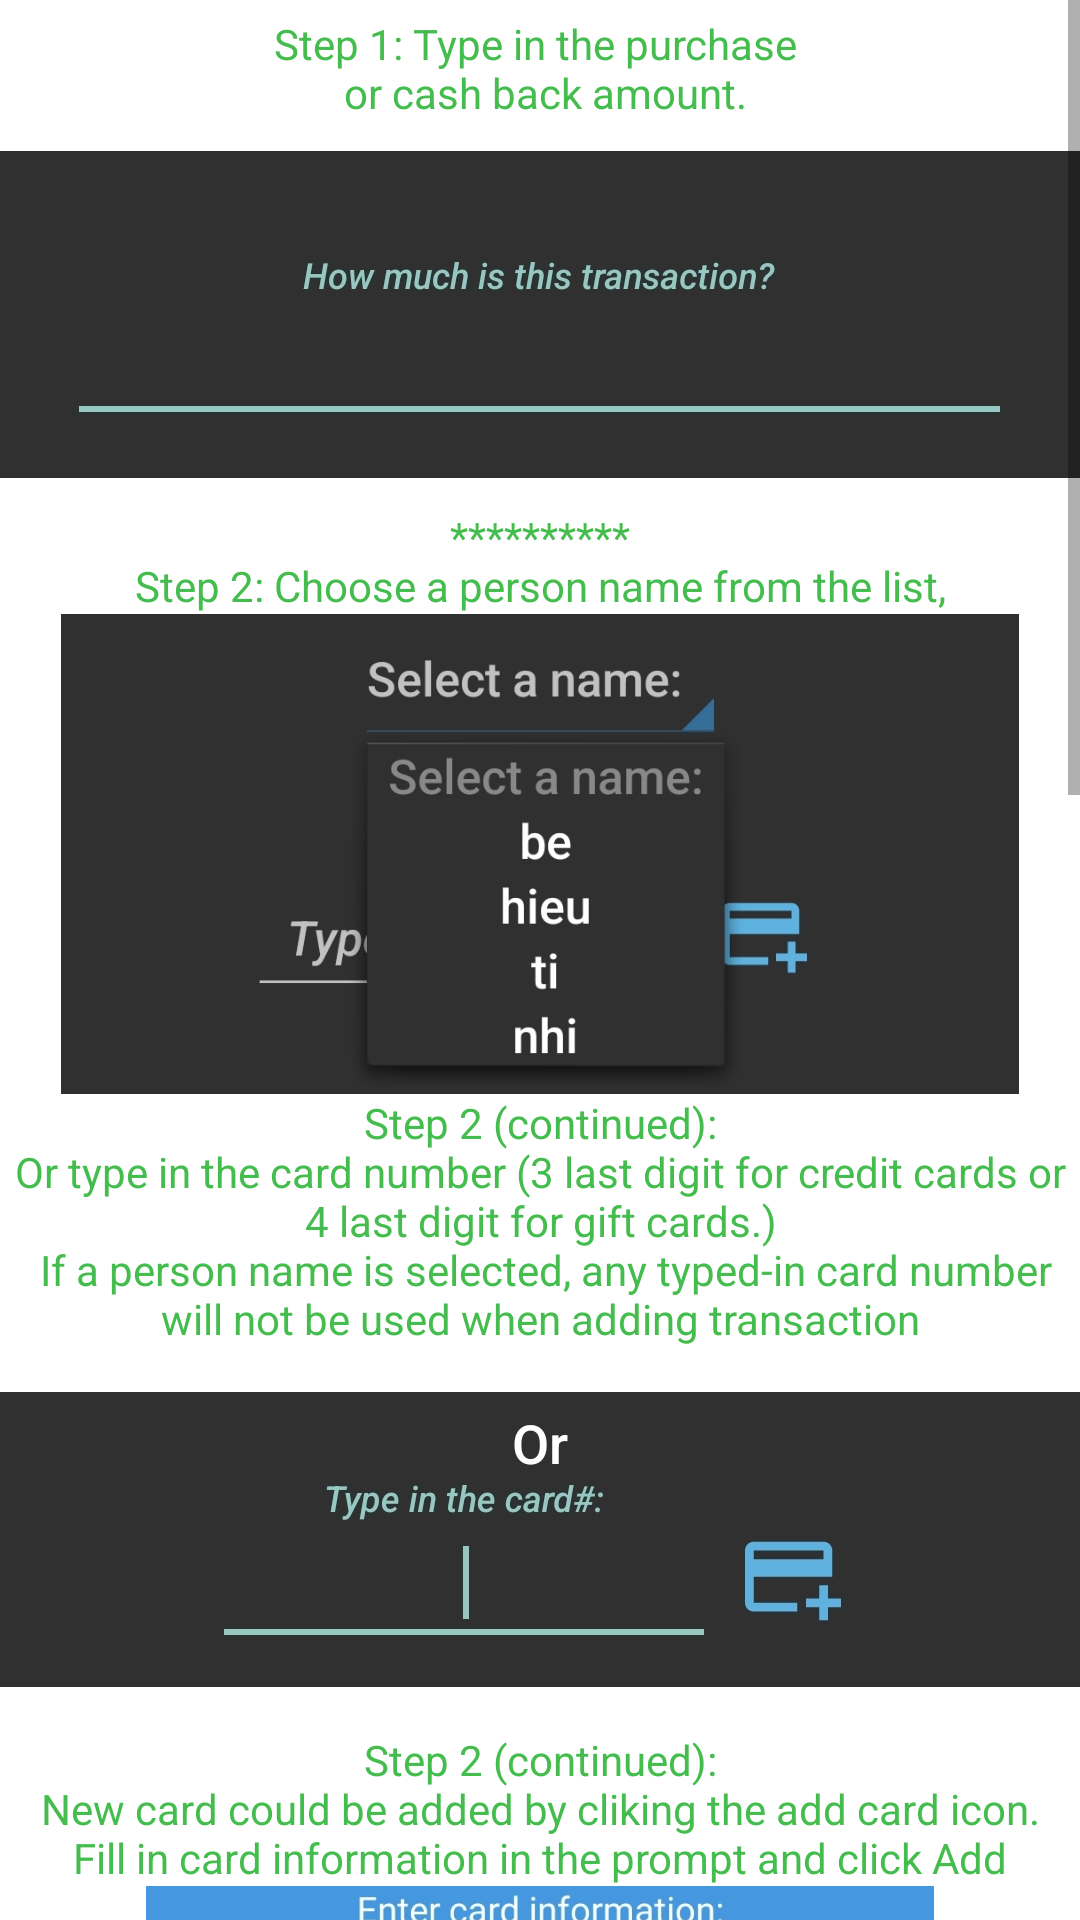

This screen was rendered from an Android layout file. Write that file and the resources it references.
<!-- AndroidManifest.xml: application theme Base.Theme.TKCTv2 -->
<!-- res/layout/add_help.xml -->
<?xml version="1.0" encoding="utf-8"?>
<androidx.constraintlayout.widget.ConstraintLayout xmlns:android="http://schemas.android.com/apk/res/android"
    xmlns:app="http://schemas.android.com/apk/res-auto"
    android:id="@+id/add_help_layout"
    android:layout_width="match_parent"
    android:layout_height="match_parent"
    android:orientation="vertical">

    <ScrollView
        android:layout_width="match_parent"
        android:layout_height="match_parent">

        <LinearLayout
            android:layout_width="match_parent"
            android:layout_height="wrap_content"
            android:orientation="vertical">

            <TextView
                android:layout_width="match_parent"
                android:layout_height="wrap_content"
                android:layout_marginTop="5dp"
                android:gravity="center"
                android:text="@string/add_help_1"
                android:textColor="@color/green" />

            <ImageView
                android:layout_width="match_parent"
                android:layout_height="129dp"
                app:srcCompat="@drawable/add_help_1" />

            <TextView
                android:layout_width="match_parent"
                android:layout_height="wrap_content"
                android:gravity="center"
                android:text="@string/add_help_2"
                android:textColor="@color/green" />

            <ImageView
                android:layout_width="match_parent"
                android:layout_height="160dp"
                app:srcCompat="@drawable/add_help_2" />

            <TextView
                android:layout_width="match_parent"
                android:layout_height="wrap_content"
                android:gravity="center"
                android:text="@string/add_help_2_continued"
                android:textColor="@color/green" />

            <ImageView
                android:layout_width="match_parent"
                android:layout_height="128dp"
                app:srcCompat="@drawable/add_help_3" />

            <TextView
                android:layout_width="match_parent"
                android:layout_height="wrap_content"
                android:gravity="center"
                android:text="@string/add_help_2_continued_2"
                android:textColor="@color/green" />

            <ImageView
                android:layout_width="match_parent"
                android:layout_height="186dp"
                app:srcCompat="@drawable/add_help_4" />

            <TextView
                android:layout_width="match_parent"
                android:layout_height="wrap_content"
                android:gravity="center"
                android:text="@string/add_help_3"
                android:textColor="@color/green" />

            <ImageView
                android:layout_width="match_parent"
                android:layout_height="201dp"
                app:srcCompat="@drawable/add_help_5" />

            <TextView
                android:layout_width="match_parent"
                android:layout_height="wrap_content"
                android:gravity="center"
                android:text="@string/add_help_4"
                android:textColor="@color/green" />

            <ImageView
                android:layout_width="match_parent"
                android:layout_height="128dp"
                app:srcCompat="@drawable/add_help_6" />

            <TextView
                android:layout_width="match_parent"
                android:layout_height="wrap_content"
                android:gravity="center"
                android:text="@string/add_help_5"
                android:textColor="@color/green" />

            <ImageView
                android:layout_width="match_parent"
                android:layout_height="211dp"
                app:srcCompat="@drawable/add_help_7" />

            <TextView
                android:layout_width="match_parent"
                android:layout_height="wrap_content"
                android:gravity="center"
                android:text="@string/add_help_6"
                android:textColor="@color/green" />

        </LinearLayout>
    </ScrollView>

</androidx.constraintlayout.widget.ConstraintLayout>
<!-- resources referenced by this layout -->
<resources>
  <color name="green">#45BD4E</color>
  <!-- drawable add_help_1: jpg bitmap (drawable-mdpi, 27998 bytes) -->
  <!-- drawable add_help_2: jpg bitmap (drawable-mdpi, 49990 bytes) -->
  <!-- drawable add_help_3: jpg bitmap (drawable-mdpi, 24454 bytes) -->
  <!-- drawable add_help_4: jpg bitmap (drawable-mdpi, 75832 bytes) -->
  <!-- drawable add_help_5: jpg bitmap (drawable-mdpi, 126591 bytes) -->
  <!-- drawable add_help_6: jpg bitmap (drawable-mdpi, 19047 bytes) -->
  <string name="add_help_1">Step 1: Type in the purchase \n or cash back amount.</string>
  <string name="add_help_2">**********\nStep 2: Choose a person name from the list,</string>
  <string name="add_help_2_continued">Step 2 (continued):\nOr type in the card number (3 last digit for credit cards or 4 last digit for gift cards.)\n If a person name is selected, any typed-in card number will not be used when adding transaction</string>
  <string name="add_help_2_continued_2">Step 2 (continued):\nNew card could be added by cliking the add card icon.\nFill in card information in the prompt and click Add</string>
  <string name="add_help_3">**********\nStep 3: Select a store name, utilities, or cash back from the list</string>
  <string name="add_help_4">**********\nStep 4: Type in description for the transaction. If the amount is over $50, description is mandate.</string>
  <string name="add_help_5">**********\nStep 5: Click Add transaction to finish</string>
  <string name="add_help_6">**********\nTo view purchases, swipe left. To view summary, swipe right</string>
  <style name="Base.Theme.TKCTv2" parent="Theme.MaterialComponents.DayNight">
          
          <item name="colorPrimary">@color/blue</item>
          <item name="colorPrimaryVariant">@color/lightblue</item>
          <item name="colorOnPrimary">@color/white</item>
          <item name="colorSecondary">@color/green</item>
          <item name="colorSecondaryVariant">@color/lightgreen</item>
          <item name="colorOnSecondary">@color/white</item>
          <item name="android:spinnerStyle">@android:style/Widget.Holo.Light.Spinner</item>
          <item name="android:actionButtonStyle">@style/ActionButtonStyle</item>
  
      </style>
  <color name="blue">#FF039BE5</color>
  <color name="lightblue">#FF4FC3F7</color>
  <color name="white">#FFFFFFFF</color>
  <color name="lightgreen">#A5D6A7</color>
  <style name="ActionButtonStyle" parent="@android:style/Widget.Holo.Light.ActionButton">
          <item name="android:minWidth">0dip</item>
          <item name="android:paddingStart">5dip</item>
          <item name="android:paddingEnd">5dip</item>
      </style>
</resources>
